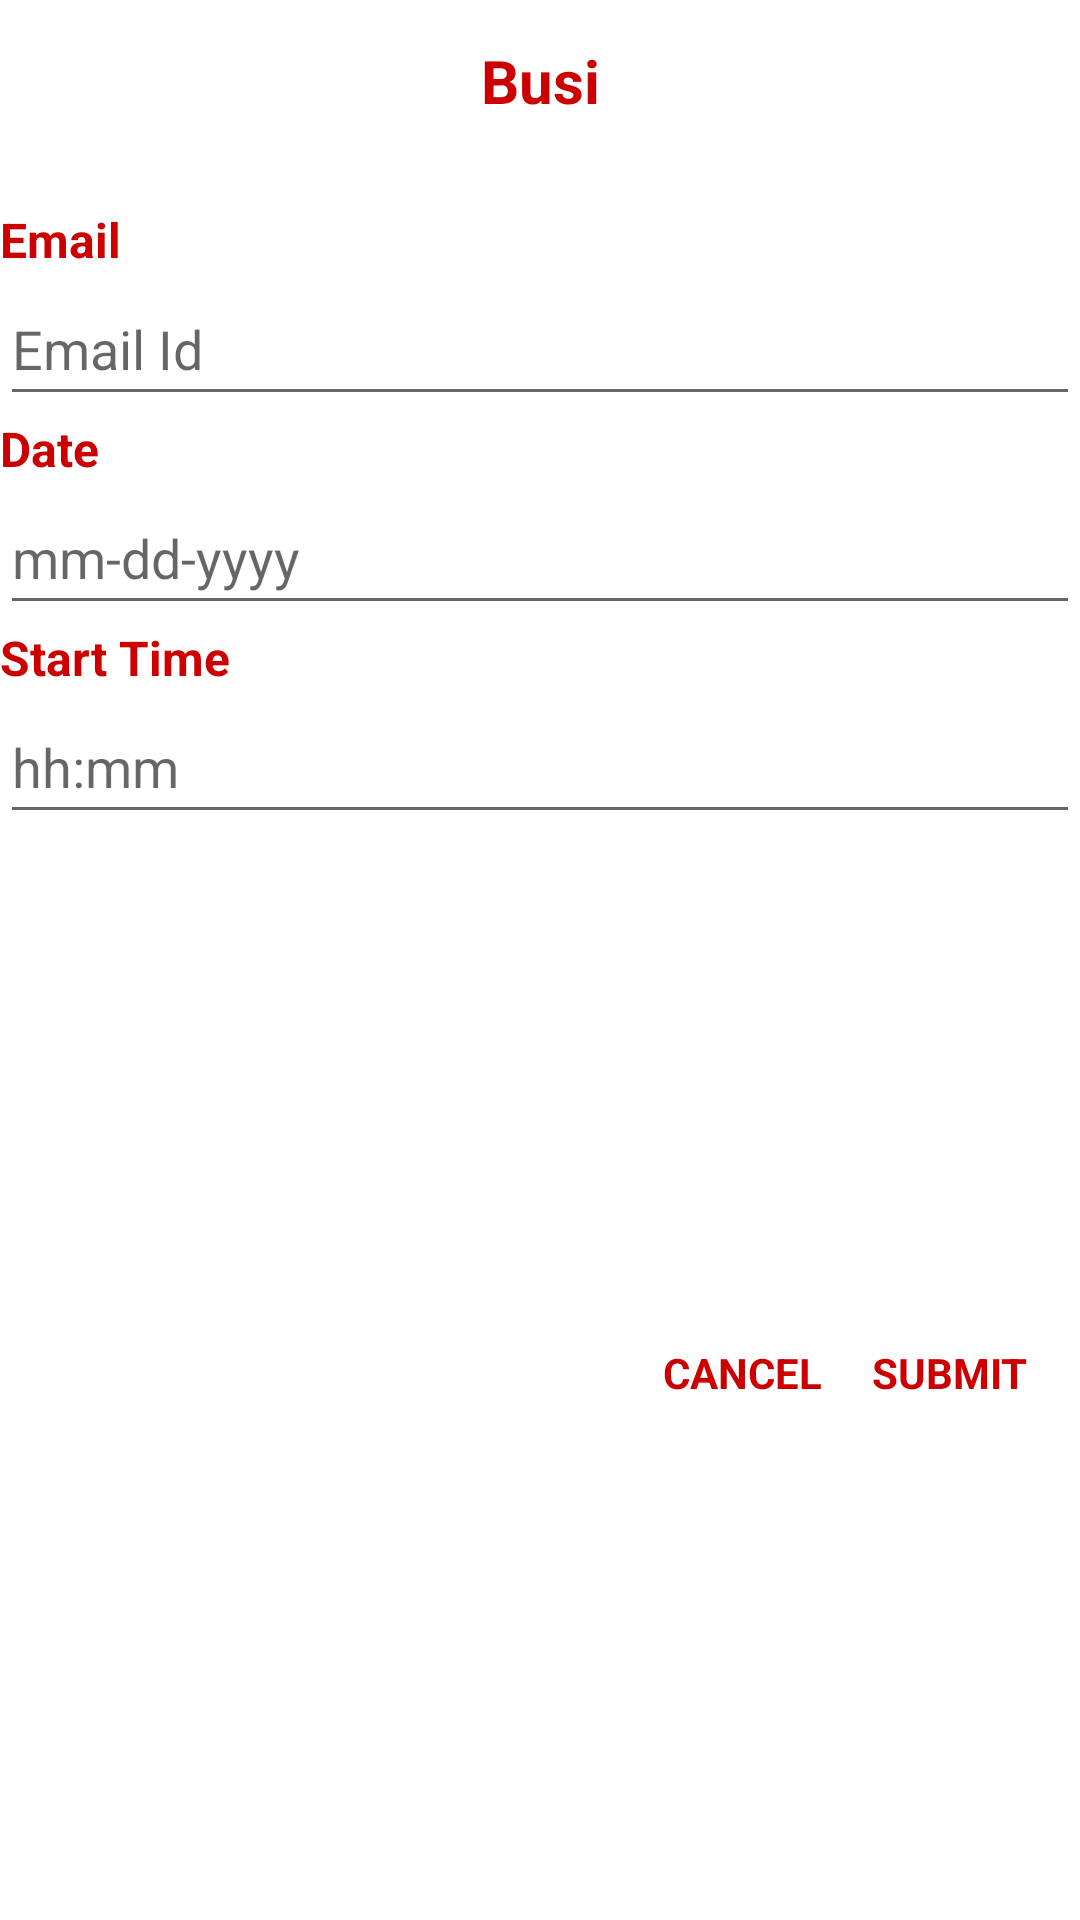

Reconstruct the res/layout file that produces this screen, plus the resources it refers to.
<!-- AndroidManifest.xml: application theme Theme.Yelp -->
<!-- res/layout/reserve_dialog.xml -->
<?xml version="1.0" encoding="utf-8"?>
<RelativeLayout xmlns:android="http://schemas.android.com/apk/res/android"
    android:layout_width="fill_parent"
    android:layout_height="350dp">

    <TextView
        android:id="@+id/textDialog"
        android:layout_width="match_parent"
        android:layout_height="54dp"
        android:layout_alignParentStart="true"
        android:layout_alignParentTop="true"
        android:layout_alignParentEnd="true"
        android:layout_marginStart="0dp"
        android:layout_marginLeft="5dp"
        android:layout_marginEnd="0dp"
        android:gravity="center"
        android:text="Busi"
        android:textColor="@android:color/holo_red_dark"
        android:textSize="20sp"
        android:textStyle="bold" />

    <EditText
        android:id="@+id/dateValue"
        android:layout_width="match_parent"
        android:layout_height="wrap_content"
        android:layout_below="@+id/dateText"
        android:layout_alignParentStart="true"
        android:layout_alignParentEnd="true"
        android:layout_marginStart="0dp"
        android:layout_marginEnd="0dp"
        android:clickable="false"
        android:cursorVisible="false"
        android:ems="10"
        android:focusable="false"
        android:focusableInTouchMode="false"
        android:hint="mm-dd-yyyy"
        android:inputType="date"
        android:minHeight="48dp" />

    <TextView
        android:id="@+id/timeText"
        android:layout_width="match_parent"
        android:layout_height="wrap_content"
        android:layout_below="@+id/dateValue"
        android:layout_alignParentStart="true"
        android:layout_alignParentEnd="true"
        android:layout_marginStart="0dp"
        android:layout_marginLeft="5dp"
        android:layout_marginEnd="0dp"
        android:text="Start Time"
        android:textColor="@android:color/holo_red_dark"
        android:textSize="16sp"
        android:textStyle="bold" />

    <TextView
        android:id="@+id/dateText"
        android:layout_width="match_parent"
        android:layout_height="wrap_content"
        android:layout_below="@+id/emailValue"
        android:layout_alignParentStart="true"
        android:layout_alignParentEnd="true"
        android:layout_marginStart="0dp"
        android:layout_marginLeft="5dp"
        android:layout_marginEnd="0dp"
        android:text="Date"
        android:textColor="@android:color/holo_red_dark"
        android:textSize="16sp"
        android:textStyle="bold" />

    <TextView
        android:id="@+id/emailText"
        android:layout_width="match_parent"
        android:layout_height="wrap_content"
        android:layout_below="@+id/textDialog"
        android:layout_alignParentStart="true"
        android:layout_alignParentEnd="true"
        android:layout_marginStart="0dp"
        android:layout_marginLeft="5dp"
        android:layout_marginTop="15dp"
        android:layout_marginEnd="0dp"
        android:text="Email"
        android:textColor="@android:color/holo_red_dark"
        android:textSize="16sp"
        android:textStyle="bold" />

    <EditText
        android:id="@+id/emailValue"
        android:layout_width="match_parent"
        android:layout_height="wrap_content"
        android:layout_below="@+id/emailText"
        android:layout_alignParentStart="true"
        android:layout_alignParentEnd="true"
        android:layout_marginStart="0dp"
        android:layout_marginEnd="0dp"
        android:ems="10"
        android:hint="Email Id"
        android:inputType="textEmailAddress"
        android:minHeight="48dp" />

    <EditText
        android:id="@+id/timeValue"
        android:layout_width="match_parent"
        android:layout_height="wrap_content"
        android:layout_below="@+id/timeText"
        android:layout_alignParentStart="true"
        android:layout_alignParentEnd="true"
        android:layout_marginStart="0dp"
        android:layout_marginEnd="0dp"
        android:clickable="false"
        android:cursorVisible="false"
        android:ems="10"
        android:focusable="false"
        android:focusableInTouchMode="false"
        android:hint="hh:mm"
        android:inputType="time"
        android:minHeight="48dp" />

    <TextView
        android:id="@+id/cancel"
        android:layout_width="67dp"
        android:layout_height="43dp"
        android:layout_below="@+id/timeValue"
        android:layout_alignParentEnd="true"
        android:layout_alignParentBottom="true"
        android:layout_marginTop="13dp"
        android:layout_marginEnd="79dp"
        android:layout_marginBottom="16dp"
        android:clickable="false"
        android:cursorVisible="false"
        android:focusable="false"
        android:focusableInTouchMode="false"
        android:gravity="center"
        android:minHeight="48dp"
        android:text="CANCEL"
        android:textColor="@android:color/holo_red_dark"
        android:textStyle="bold" />

    <TextView
        android:id="@+id/submit"
        android:layout_width="67dp"
        android:layout_height="43dp"
        android:layout_below="@+id/timeValue"
        android:layout_alignParentEnd="true"
        android:layout_alignParentBottom="true"
        android:layout_marginTop="13dp"
        android:layout_marginEnd="10dp"
        android:layout_marginBottom="16dp"
        android:clickable="false"
        android:cursorVisible="false"
        android:focusable="false"
        android:focusableInTouchMode="false"
        android:gravity="center"
        android:minHeight="48dp"
        android:text="SUBMIT"
        android:textColor="@android:color/holo_red_dark"
        android:textStyle="bold" />

</RelativeLayout>
<!-- resources referenced by this layout -->
<resources>
  <style name="Theme.Yelp" parent="Theme.MaterialComponents.DayNight.DarkActionBar">
          
          <item name="colorPrimary">#FF0001</item>
          <item name="colorPrimaryVariant">#FF0001</item>
          <item name="colorOnPrimary">@color/white</item>
          
          <item name="colorSecondary">@color/teal_200</item>
          <item name="colorSecondaryVariant">@color/teal_700</item>
          <item name="colorOnSecondary">@color/black</item>
          
          <item name="android:statusBarColor">?attr/colorPrimaryVariant</item>
          
      </style>
  <!-- not gathered from this repository: default colours our renderer supplied (Android Studio template values) -->
  <color name="teal_200">#FF03DAC5</color>
  <color name="teal_700">#FF018786</color>
  <color name="black">#FF000000</color>
  <color name="white">#FFFFFFFF</color>
</resources>
